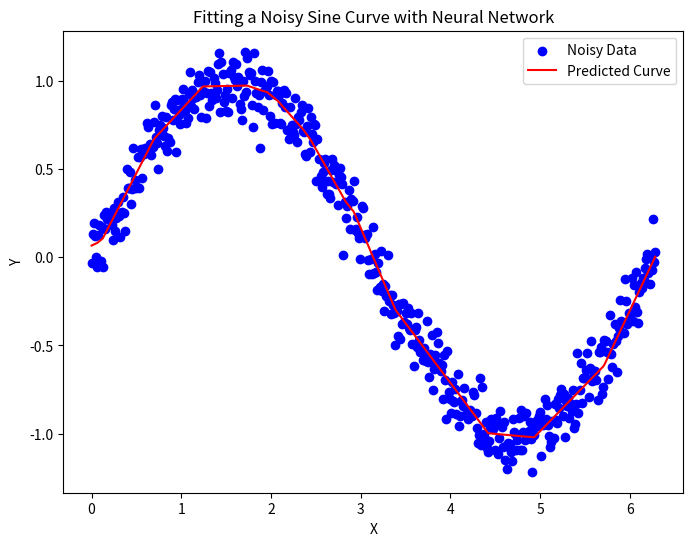

Generate this figure with matplotlib:
import numpy as np
import matplotlib.pyplot as plt


def initialize_parameters(prev_layer_size, layer_size, initializer):
    W_layer = initializer(prev_layer_size, layer_size)    # call initalizer function
    b_layer = np.zeros((1, layer_size))     # a single column of zeros for biases because each node in cur-layer has bias
    W_layer, b_layer
    return W_layer, b_layer

class Layer:
    """
    Representation of a layer. Stores number of nodes, activation object, initializer function.
    """
    def __init__(self, num_nodes, activation, initializer):
        self.num_nodes = num_nodes
        self.activation = activation
        self.initializer = initializer

    def forward(self, A_prev, W, b):    # given activations for previous layer and weights and bias of current layer
        # print(A_prev)
        # print("\n")
        # print(W)
        Z = np.dot(A_prev, W) + b       # compute weighted-sum
        A = self.activation.forward(Z)  # activation-obj.forward(weighted-sum)
        return A, Z                     # return activations and weighted-sum of current-layer

    def backward(self, dA, A_prev, W, b, Z):    
        m = A_prev.shape[0]
        dZ = self.activation.backward(Z, dA)
        dW = 1 / m * np.dot(A_prev.T, dZ)
        db = 1 / m * np.sum(dZ, axis=0, keepdims=True)
        dA_prev = np.dot(dZ, W.T)
        return dA_prev, dW, db

# Base-class interface
class LinearActivation:
    """
    Different activation functions both forward (given weighted sum) and backward (derivative)
    """
    def forward(self, Z):
        pass

    def backward(self, Z, dA=1):
        pass
class Linear(LinearActivation):
    def forward(self, Z):
        return Z

    def backward(self, Z, dA=1):
        return dA

class Sigmoid(LinearActivation):
    def forward(self, Z):
        return 1 / (1 + np.exp(-Z))

    def backward(self, Z, dA=1):
        s = self.forward(Z)
        dZ = s * (1 - s)
        return dA * dZ

class ReLU(LinearActivation):
    def forward(self, Z):
        return np.maximum(0, Z)

    def backward(self, Z, dA=1):
        dZ = np.where(Z <= 0, 0, 1)
        return dA * dZ

class Initializers:
    """
    Given the previous layer size and current layer size
    return a specific initlized weight matrix using formulsa
    """
    
    @staticmethod
    def normal(prev_layer_size, layer_size):
        return np.random.randn(prev_layer_size, layer_size)

    @staticmethod
    def uniform(prev_layer_size, layer_size):
        return np.random.uniform(-1, 1, (prev_layer_size, layer_size))

    @staticmethod
    def glorot_normal(prev_layer_size, layer_size):
        return np.random.randn(prev_layer_size, layer_size) * np.sqrt(2 / (layer_size + prev_layer_size))

    @staticmethod
    def glorot_uniform(prev_layer_size, layer_size):
        limit = np.sqrt(6 / (layer_size + prev_layer_size))
        return np.random.uniform(-limit, limit, (prev_layer_size, layer_size))

    @staticmethod
    def he_normal(prev_layer_size, layer_size):
        return np.random.randn(prev_layer_size, layer_size) * np.sqrt(2 / prev_layer_size)

    @staticmethod
    def he_uniform(prev_layer_size, layer_size):
        limit = np.sqrt(6 / prev_layer_size)
        return np.random.uniform(-limit, limit, (prev_layer_size, layer_size))

class Loss:
    """
    Each cost function has a class which contains a forward method which computes the cost given predictions and labels. 
    Backward method is the derivative of that cost function. 
    """

    class BinaryCrossEntropy:

        @staticmethod
        def forward(AL, Y):
            return np.squeeze(-1 / Y.shape[0] * np.sum(np.dot(np.log(AL.T), Y) + np.dot(np.log(1 - AL.T), 1 - Y)))

        @staticmethod
        def backward(AL, Y):
            return -Y / AL + (1 - Y) / (1 - AL)

    class CategoricalCrossEntropy:

        @staticmethod
        def forward(AL, Y):
            return np.squeeze(-1 / Y.shape[0] * np.sum(Y * np.log(AL)))

        @staticmethod
        def backward(AL, Y):
            return -Y / AL

    class MSE:

        @staticmethod
        def forward(AL, Y):
            return np.squeeze(1 / Y.shape[0] * np.sum(np.square((Y - AL))))

        @staticmethod
        def backward(AL, Y):
            return -2 * (Y - AL)

class Optimizers:
    """
    Each class is a different optimizer. Which has a update method that updates/returns the parameters.
    """
    class SGD:  # stochastic gradient descent
        def __init__(self, learning_rate=0.001):
            self.learning_rate = learning_rate
            self.name = "SGD"

        def configure(self, W, b, layers):
            return W, b

        def update(self, W, b, dW, db, layers):
            for layer in range(len(layers)):        # iterate through each layer
                
                W[layer] -= self.learning_rate * dW[layer]     # update weights of cur-layer using learning-rate and gradient of weights/biases
                b[layer] -= self.learning_rate * db[layer]    # grad is dictionary

            return W, b
        
    class Momentum:

        def __init__(self, learning_rate=0.01, beta=0.9):
            self.learning_rate = learning_rate
            self.beta = beta
            self.name = "Momentum"

        def configure(self, W, b, VdW, Vdb, layers):
            VdW = []        
            Vdb = []
            for layer in range(len(layers)):        # iterate thourgh eachlayer and initalize veloctiy of cur-layer to that same shape as parameters of cur-layer
                VdW.append(np.zeros(W[layer].shape))
                Vdb.append(np.zeros(b[layer].shape))
            return W, b, VdW, Vdb

        def update(self, W, b, dW, db, VdW, Vdb, layers):
            for layer in range(len(layers)):        # iterate each layer-indx and update velocites using beta-HPP
                VdW[layer] = self.beta * VdW[layer] + (1 - self.beta) * dW[layer] 
                Vdb[layer] = self.beta * Vdb[layer] + (1 - self.beta) * db[layer]

                W[layer] -= self.learning_rate * VdW[layer]
                b[layer] -= self.learning_rate * Vdb[layer]

            return W, b, VdW, Vdb
        
    class RMS_Prop:

        def __init__(self, learning_rate=0.01, beta=0.9):
            self.learning_rate = learning_rate
            self.beta = beta
            self.name = "RMS_Prop"
            self.epsilon = 1e-9

        def configure(self, W, b, SdW, Sdb, layers):
            SdW = []
            Sdb = []
            for layer_indx in range(len(layers)):
                SdW.append(np.zeros(W[layer_indx].shape))
                Sdb.append(np.zeros(b[layer_indx].shape))
            return W, b, SdW, Sdb

        def update(self, W, b, dW, db, SdW, Sdb, layers):
            for layer_indx in range(len(layers)):
                SdW[layer_indx] = self.beta*SdW[layer_indx] + (1-self.beta)*(dW[layer_indx]**2)
                Sdb[layer_indx] = self.beta*Sdb[layer_indx] + (1-self.beta)*(db[layer_indx]**2)

                W[layer_indx] -= self.learning_rate * (dW[layer_indx] / np.sqrt(SdW[layer_indx] + self.epsilon))
                b[layer_indx] -= self.learning_rate * (db[layer_indx] / np.sqrt(Sdb[layer_indx] + self.epsilon))
            return W, b, SdW, Sdb
        
    class Adam:

        def __init__(self, learning_rate=0.01, beta1=0.9, beta2=0.999):
            self.leanring_rate = learning_rate
            self.beta1 = beta1  # momentum beta
            self.beta2 = beta2  # RMS beta
            self.epsilon = 1e-9
            self.name = "Adam"

        def configure(self, W, b, VdW, SdW, Vdb, Sdb, layers):
            VdW = []
            Vdb = []
            SdW = []
            Sdb = []
            for layer_indx in range(len(layers)):
                VdW.append(np.zeros(W[layer_indx].shape))
                Vdb.append(np.zeros(b[layer_indx].shape))
                SdW.append(np.zeros(W[layer_indx].shape))
                Sdb.append(np.zeros(b[layer_indx].shape))
            return W, b, VdW, Vdb, SdW, Sdb

        def update(self, W, b, dW, db, VdW, SdW, Vdb, Sdb, layers):
            for layer_indx in range(len(layers)):
                VdW[layer_indx] = self.beta1 * VdW[layer_indx] + (1 - self.beta1) * dW[layer_indx] # Update weight velocities
                Vdb[layer_indx] = self.beta1 * Vdb[layer_indx] + (1 - self.beta1) * db[layer_indx] # Update bias velocities
                SdW[layer_indx] = self.beta2 * SdW[layer_indx] + (1 - self.beta2) * np.square(dW[layer_indx]) # Update weight LR scalers
                Sdb[layer_indx] = self.beta2 * Sdb[layer_indx] + (1 - self.beta2) * np.square(db[layer_indx]) # Update bias LR scalers
                
                W[layer_indx] -= self.learning_rate * VdW[layer_indx] / (np.sqrt(SdW[layer_indx]) + self.epsilon) # Update weights
                b[layer_indx] -= self.learning_rate * Vdb[layer_indx] / (np.sqrt(Sdb[layer_indx]) + self.epsilon) # Update biases
                
            return W, b, dW, db, VdW, SdW, Vdb, Sdb




class NeuralNetwork:

    def __init__(self):
        self.layers = []  # array of layer objects
        # self.parameters = []  # params = [{W:matrix, b:matrix}, {}], index each dictionary by layer-index and then its keys, layer -> W -> matrix
        self.W = []  # each element is a matrix for that index-layer
        self.b = []
        self.dW = []
        self.db = []
        self.VdW = []   # stores velocties for each layer
        self.Vdb = []
        self.SdW = []
        self.Sdb = []
        self.caches = []   # params = [{dW:matrix, db:matrix}, {}], Each item is a dictionary with the 'A_prev', 'W', 'b', and 'Z' values for the layer - Used in backprop
        self.costs = []

    def add(self, layer):
        self.layers.append(layer)

    def setup(self, cost_func, input_size, optimizer):
        self.cost_func = cost_func  # set cost function 
        self.optimizer = optimizer  # set optimizer function
        self.initialize_weights_biases(input_size)

        # check for all optimization methods and initlize parameters
        if self.optimizer.name == "SGD": 
            self.W, self.b = self.optimizer.configure(self.W, self.b, self.layers)  # add some stuff to parameters
        if self.optimizer.name == "Momentum":
            self.W, self.b, self.VdW, self.Vdb = self.optimizer.configure(self.W, self.b, self.VdW, self.Vdb, self.layers)  # add some stuff to parameters
        if self.optimizer.name == "RMS_Prop":
            self.W, self.b, self.SdW, self.Sdb = self.optimizer.configure(self.W, self.b, self.SdW, self.Sdb, self.layers)
        if self.optimizer.name == "Adam":
            self.W, self.b, self.VdW, self.Vdb, self.SdW, self.Sdb = self.optimizer.configure(self.W, self.b, self.VdW, self.SdW, self.Vdb, self.Sdb, self.layers)
        

    def train(self, X, Y, epochs, learning_rate=0.001, batch_size=None, print_cost=True):
        
        self.optimizer.learning_rate = learning_rate

        num_examples = X.shape[0]       # number of examples
        
        # MAIN LOOP
        for i in range(1, epochs + 1):
            x_batches = np.array_split(X, num_examples // batch_size, axis=0)
            y_batches = np.array_split(Y, num_examples // batch_size, axis=0)

            for x, y in zip(x_batches, y_batches):
                
                AL = self.forward(x)                  # feed x-data through network

                cost = self.cost_func.forward(AL, y)  # compute cost

                self.backward(AL, y)  # get gradients, grad = [{'dW': dW, 'db': db}, {}, {}], each dictionary is for a layer

                if self.optimizer.name == "SGD":
                    self.W, self.b = self.optimizer.update(self.W, self.b, self.dW, self.db, self.layers)
                if self.optimizer.name == "Momentum":
                    self.W, self.b, self.VdW, self.Vdb = self.optimizer.update(self.W, self.b, self.dW, self.db, self.VdW, self.Vdb, self.layers)
                if self.optimizer.name == "RMS_Prop":
                    self.W, self.b, self.SdW, self.Sdb = self.optimizer.update(self.W, self.b, self.dW, self.db, self.SdW, self.Sdb, self.layers)
                if self.optimizer.name == "Adam":
                    self.W, self.b, self.dW, self.db, self.VdW, self.SdW, self.Vdb, self.Sdb = self.optimizer.update(self.W, self.b, self.dW, self.db, self.VdW, self.SdW, self.Vdb, self.Sdb, self.layers)
                

                self.costs.append(cost)

            if print_cost and i%100 == 0:
                print(f"Cost on epoch {i}: {round(cost.item(), 5)}")

    def initialize_weights_biases(self, input_size):
        layer_sizes = [input_size]
        for layer in self.layers:
            layer_sizes.append(layer.num_nodes)

        self.W, self.b = [], []
        for layer_indx in range(len(layer_sizes) - 1):  # for every layer-indx excluding input-layer
            W_layer, b_layer = initialize_parameters(layer_sizes[layer_indx], layer_sizes[layer_indx + 1], self.layers[layer_indx].initializer)
            self.W.append(W_layer)
            self.b.append(b_layer)


    def forward(self, A): # given activations which are x-inputs
        self.caches = []
        # iterate through each layer-indx
        for layer in range(len(self.layers)):
            A_prev = A  # store cur-activation as previous-activataion
            # layers-arr[layer-indx] call forward function passing in activations and parameters of cur-layer
            A, Z = self.layers[layer].forward(A_prev, self.W[layer], self.b[layer])
            # store previous-activations, weights, biases, and weighted-sum in cache
            self.caches.append({'A_prev': A_prev,"W": self.W[layer], "b": self.b[layer], "Z": Z})

        return A

    def backward(self, AL, Y):
        self.dW, self.db = [], []       # reset and initalize grads after every iteration 0 for every grad matrix
        for _ in range(len(self.layers)):
            self.dW.append(0)
            self.db.append(0)

        # derivative of prev-layer activations given prediction-matrix and reshaped labes
        dA_prev = self.cost_func.backward(AL, Y.reshape(AL.shape))

        # iterate thorugh layers backward
        for layer_indx in reversed(range(len(self.layers))):
            cache = self.caches[layer_indx]  # current cache of layer 

            dA_prev, dW, db = self.layers[layer_indx].backward(dA_prev, **cache)

            
            self.dW[layer_indx] = dW # set the graidnets of cur-layer equal to matrix
            self.db[layer_indx] = db

        return None

    def predict(self, X):
        return self.forward(X)



if __name__ == "__main__":

    
    # SINE CURVE FITTING TASK
    def generate_noisy_sine_data(num_samples):
        X = np.linspace(0, 2*np.pi, num_samples)
        Y = np.sin(X) + 0.1 * np.random.randn(num_samples)
        return X, Y

    num_samples = 500
    X_train, Y_train = generate_noisy_sine_data(num_samples)

    X_train = X_train.reshape(-1, 1)


    model = NeuralNetwork()
    model.add(Layer(num_nodes=20, activation=ReLU(), initializer=Initializers.glorot_uniform))
    model.add(Layer(num_nodes=10, activation=ReLU(), initializer=Initializers.glorot_uniform))
    model.add(Layer(num_nodes=10, activation=ReLU(), initializer=Initializers.glorot_uniform))
    model.add(Layer(num_nodes=10, activation=ReLU(), initializer=Initializers.glorot_uniform))
    model.add(Layer(num_nodes=10, activation=ReLU(), initializer=Initializers.glorot_uniform))
    model.add(Layer(num_nodes=10, activation=ReLU(), initializer=Initializers.glorot_uniform))
    model.add(Layer(num_nodes=10, activation=ReLU(), initializer=Initializers.glorot_uniform))
    model.add(Layer(num_nodes=1, activation=Linear(), initializer=Initializers.glorot_uniform))

    model.setup(cost_func=Loss.MSE, input_size=1, optimizer=Optimizers.Adam(learning_rate=0.01))

    model.train(X_train, Y_train, epochs=5000, learning_rate=0.01, batch_size=num_samples)

    Y_pred = model.predict(X_train)

    plt.figure(figsize=(8, 6))
    plt.scatter(X_train, Y_train, label='Noisy Data', color='blue')
    plt.plot(X_train, Y_pred, label='Predicted Curve', color='red')
    plt.title('Fitting a Noisy Sine Curve with Neural Network')
    plt.xlabel('X')
    plt.ylabel('Y')
    plt.legend()
    plt.show()
    